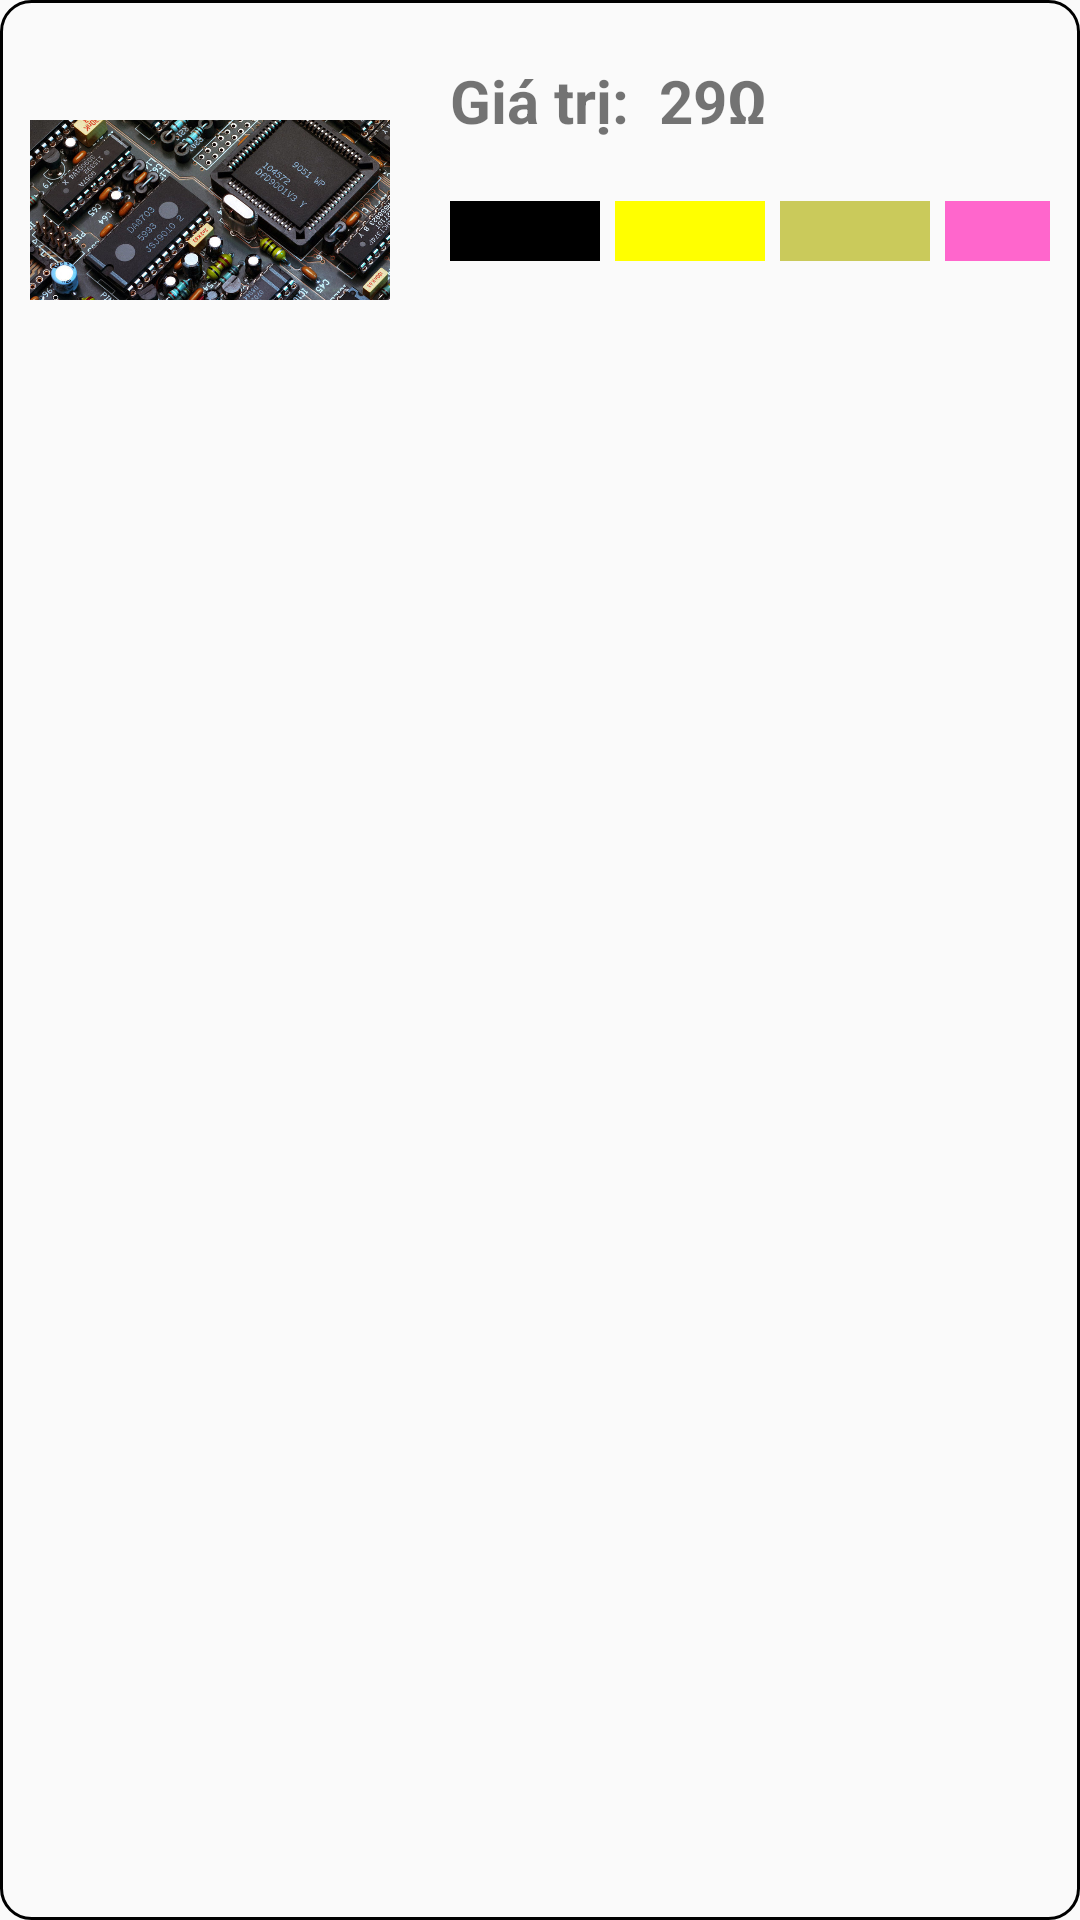

Write the Android layout XML for this screen, with the resource values it uses.
<!-- AndroidManifest.xml: application theme Theme.Introduce -->
<!-- res/layout/one_item_camera.xml -->
<?xml version="1.0" encoding="utf-8"?>
<RelativeLayout xmlns:android="http://schemas.android.com/apk/res/android"
    android:layout_width="match_parent"
    android:layout_height="wrap_content"
    android:background="@drawable/bg_item"
    android:layout_margin="10dp"
    >

    <ImageView
        android:id="@+id/imageview_camera"
        android:layout_width="120dp"
        android:layout_height="120dp"
        android:layout_margin="10dp"
        android:src="@drawable/mach2"/>

    <TextView
        android:id="@+id/textgtri"
        android:layout_width="match_parent"
        android:layout_height="wrap_content"
        android:layout_toRightOf="@id/imageview_camera"
        android:layout_marginLeft="10dp"
        android:layout_marginRight="10dp"
        android:text="Giá trị:  29Ω"
        android:textSize="20sp"
        android:layout_marginTop="20dp"
        android:textStyle="bold" />

    <LinearLayout
        android:layout_width="match_parent"
        android:layout_height="wrap_content"
        android:orientation="horizontal"
        android:layout_below="@id/textgtri"
        android:layout_toRightOf="@id/imageview_camera"
        android:layout_marginLeft="10dp"
        android:layout_marginRight="10dp"
        android:layout_marginTop="20dp"
        >
        <View
            android:id="@+id/view1"
            android:layout_width="50dp"
            android:layout_height="20dp"
            android:background="@color/black"
            android:layout_marginRight="5dp"
            />
        <View
            android:id="@+id/view2"
            android:layout_width="50dp"
            android:layout_height="20dp"
            android:background="@color/ConstructionBG"
            android:layout_marginRight="5dp"
            />
        <View
            android:id="@+id/view3"
            android:layout_width="50dp"
            android:layout_height="20dp"
            android:background="@color/NightTxt"
            android:layout_marginRight="5dp"
            />
        <View
            android:id="@+id/view4"
            android:layout_width="50dp"
            android:layout_height="20dp"
            android:background="@color/NatureTxt"
            />
    </LinearLayout>


</RelativeLayout>
<!-- resources referenced by this layout -->
<resources>
  <color name="ConstructionBG">#FFFF00</color>
  <color name="NatureTxt">#FF66CC</color>
  <color name="NightTxt">#caca5b</color>
  <color name="black">#FF000000</color>
  <!-- drawable bg_item (drawable) -->
  <?xml version="1.0" encoding="utf-8"?>
  <shape xmlns:android="http://schemas.android.com/apk/res/android"
      android:shape="rectangle">
  
  
      <corners android:radius="10dp" />
      <stroke
          android:width="1dp"
          android:color="#000000" />
  
  </shape>
  <!-- drawable mach2: jpg bitmap (drawable, 142948 bytes) -->
  <style name="Theme.Introduce" parent="Theme.MaterialComponents.DayNight.NoActionBar.Bridge">
          
          <item name="colorPrimary">@color/purple_500</item>
          <item name="colorPrimaryVariant">@color/purple_700</item>
          <item name="colorOnPrimary">@color/white</item>
          
          <item name="colorSecondary">@color/teal_200</item>
          <item name="colorSecondaryVariant">@color/teal_700</item>
          <item name="colorOnSecondary">@color/black</item>
          
          <item name="android:statusBarColor">?attr/colorPrimaryVariant</item>
          
      </style>
  <color name="purple_500">#FF6200EE</color>
  <color name="purple_700">#FF3700B3</color>
  <color name="white">#FFFFFFFF</color>
  <color name="teal_200">#FF03DAC5</color>
  <color name="teal_700">#FF018786</color>
</resources>
